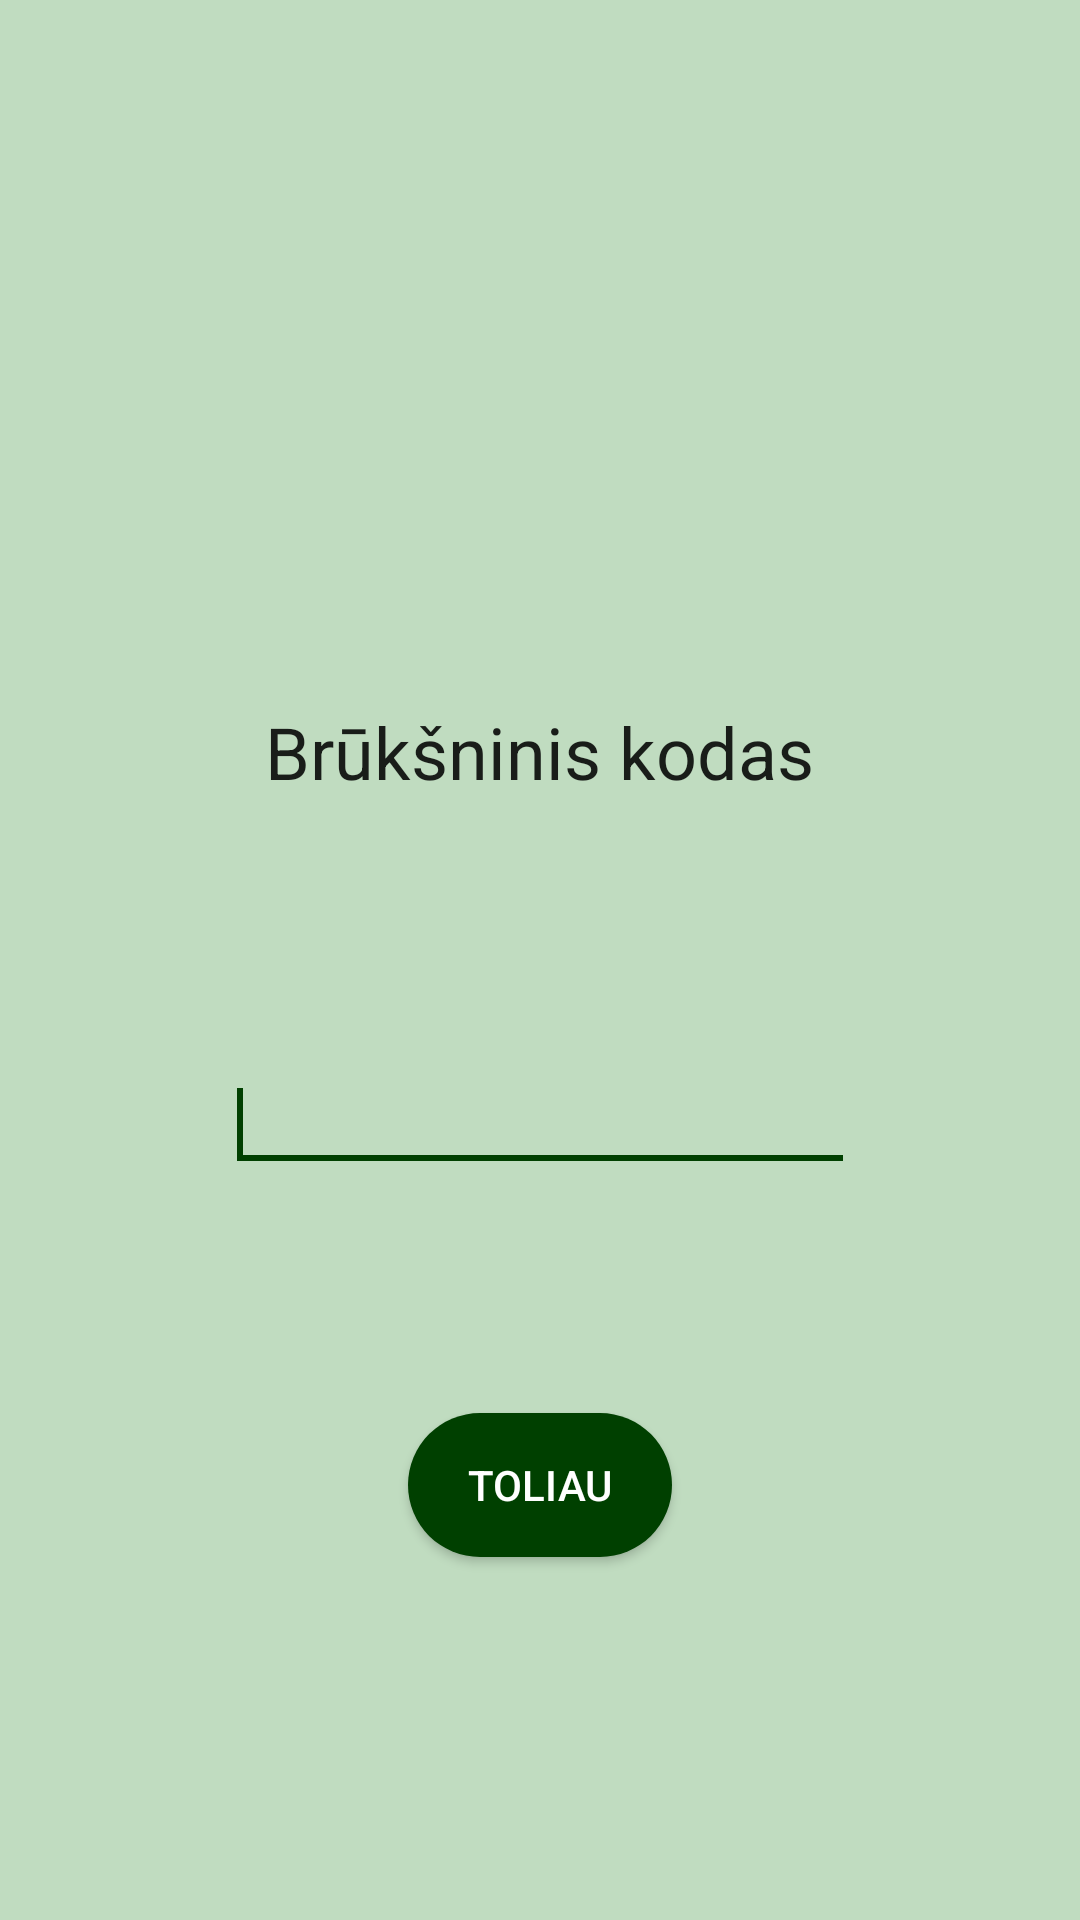

Here is an Android app screen rendered from its layout file. Give the layout XML and the strings, colors and styles it references.
<!-- AndroidManifest.xml: application theme AppTheme -->
<!-- res/layout/barcode_input.xml -->
<?xml version="1.0" encoding="utf-8"?>
<android.support.v4.widget.DrawerLayout xmlns:android="http://schemas.android.com/apk/res/android"
    android:layout_width="match_parent"
    android:layout_height="match_parent"
    android:background="@color/background"
    xmlns:tools="http://schemas.android.com/tools"
    tools:context="com.kaupiklis.vytkal.meniu.BarcodeInputActivity">

    <RelativeLayout
        android:layout_width="match_parent"
        android:layout_height="match_parent">

        <Button
            android:id="@+id/buttonNext"
            android:layout_width="wrap_content"
            android:layout_height="wrap_content"
            android:layout_alignParentBottom="true"
            android:layout_centerHorizontal="true"
            android:layout_marginBottom="121dp"
            android:text="Toliau"
            android:textColor="#FFFFFF"
            android:background="@drawable/rounded_button"
            tools:ignore="MissingConstraints"
            tools:layout_editor_absoluteX="147dp"
            tools:layout_editor_absoluteY="365dp" />

        <TextView
            android:id="@+id/textView"
            android:layout_width="wrap_content"
            android:layout_height="wrap_content"
            android:layout_above="@+id/editBarcode"
            android:layout_centerHorizontal="true"
            android:layout_marginBottom="86dp"
            android:text="Brūkšninis kodas"
            android:textAppearance="@android:style/TextAppearance.Material.Headline" />

        <EditText
            android:id="@+id/editBarcode"
            android:layout_width="wrap_content"
            android:layout_height="wrap_content"
            android:layout_above="@+id/buttonNext"
            android:layout_centerHorizontal="true"
            android:layout_marginBottom="77dp"
            android:ems="10"
            android:inputType="number"
            android:maxLength="13"
            android:textAlignment="center"
            android:focusable="true">
            <requestFocus />
        </EditText>


    </RelativeLayout>

</android.support.v4.widget.DrawerLayout>
<!-- resources referenced by this layout -->
<resources>
  <color name="background">#C0DCC0</color>
  <!-- drawable rounded_button (drawable) -->
  <?xml version="1.0" encoding="utf-8"?>
  <shape xmlns:android="http://schemas.android.com/apk/res/android"
      android:shape="rectangle">
  
  
      <solid android:color="@color/colorPrimary"></solid>
      <corners android:radius="150dp"></corners>
  
  </shape>
  <style name="AppTheme" parent="Theme.AppCompat.Light.DarkActionBar">
          
          <item name="colorPrimary">@color/colorPrimary</item>
          <item name="colorPrimaryDark">@color/colorPrimaryDark</item>
          <item name="colorAccent">@color/colorAccent</item>
  
      </style>
  <color name="colorPrimary">#004000</color>
  <color name="colorPrimaryDark">#000000</color>
  <color name="colorAccent">#004000</color>
</resources>
